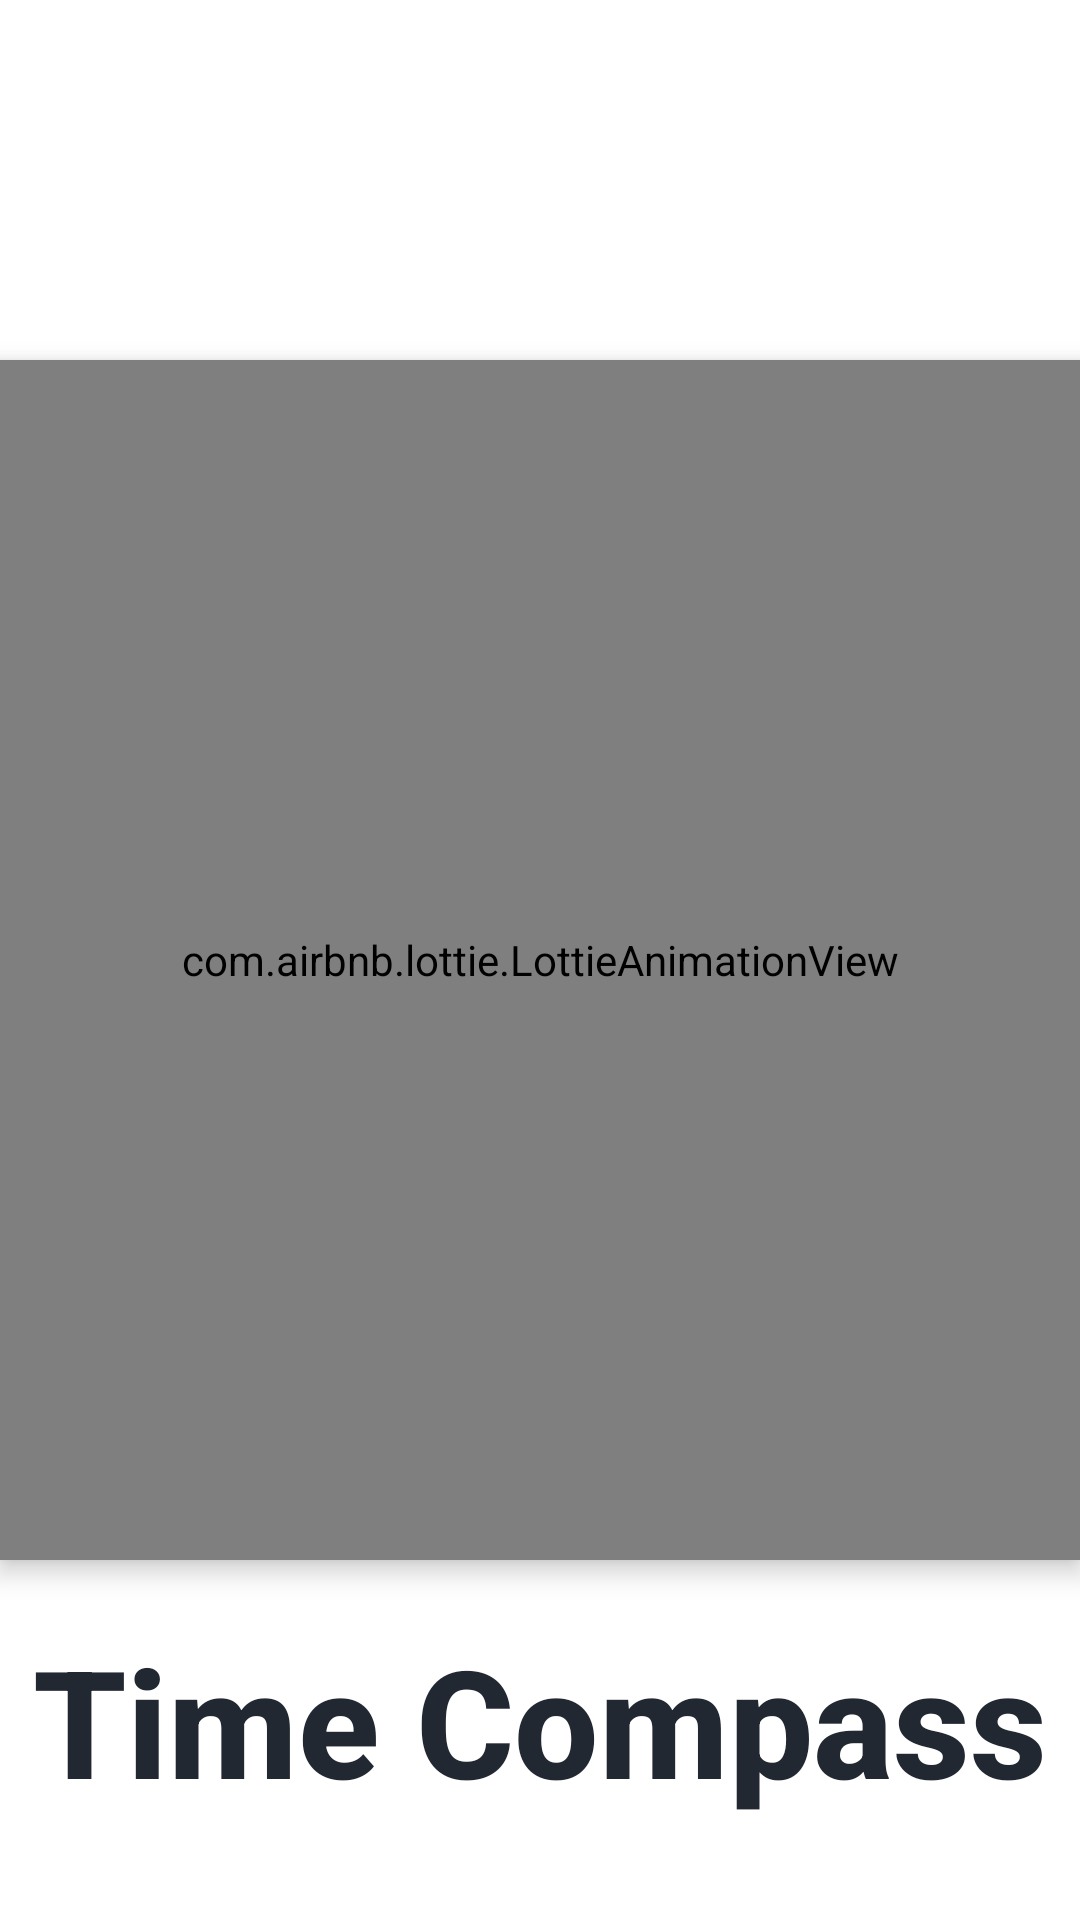

Write the Android layout XML for this screen, with the resource values it uses.
<!-- AndroidManifest.xml: application theme Theme.TimeCompassOPSC7311Part1 -->
<!-- res/layout/activity_splash_screen.xml -->
<?xml version="1.0" encoding="utf-8"?>
<RelativeLayout xmlns:android="http://schemas.android.com/apk/res/android"
    xmlns:app="http://schemas.android.com/apk/res-auto"
    xmlns:tools="http://schemas.android.com/tools"
    android:id="@+id/main"
    android:layout_width="match_parent"
    android:layout_height="match_parent"
    android:background="@color/white"
    tools:context=".SplashScreen">

    <TextView
        android:id="@+id/app_name"
        android:layout_width="wrap_content"
        android:layout_height="wrap_content"
        android:layout_below="@id/lottie"
        android:layout_centerHorizontal="true"
        android:layout_marginTop="20dp"
        android:fontFamily="sans-serif-medium"
        android:text="@string/app_name"
        android:textColor="@color/dark_background"
        android:textSize="50sp"
        android:textStyle="bold" />


    <com.airbnb.lottie.LottieAnimationView
        android:id="@+id/lottie"
        android:layout_width="match_parent"
        android:layout_height="400dp"
        android:layout_centerInParent="true"
        android:elevation="5dp"
        app:lottie_autoPlay="true"
        app:lottie_rawRes="@raw/clock_animation"/>
</RelativeLayout>
<!-- resources referenced by this layout -->
<resources>
  <color name="dark_background">#222831</color>
  <color name="white">#FFFFFFFF</color>
  <string name="app_name">Time Compass</string>
  <style name="Theme.TimeCompassOPSC7311Part1" parent="Base.Theme.TimeCompassOPSC7311Part1" />
  <style name="Base.Theme.TimeCompassOPSC7311Part1" parent="Theme.Material3.DayNight.NoActionBar">
          
          <item name="colorPrimary">@color/white</item>
          <item name="android:statusBarColor">@color/black</item>
      </style>
  <color name="black">#FF000000</color>
</resources>
